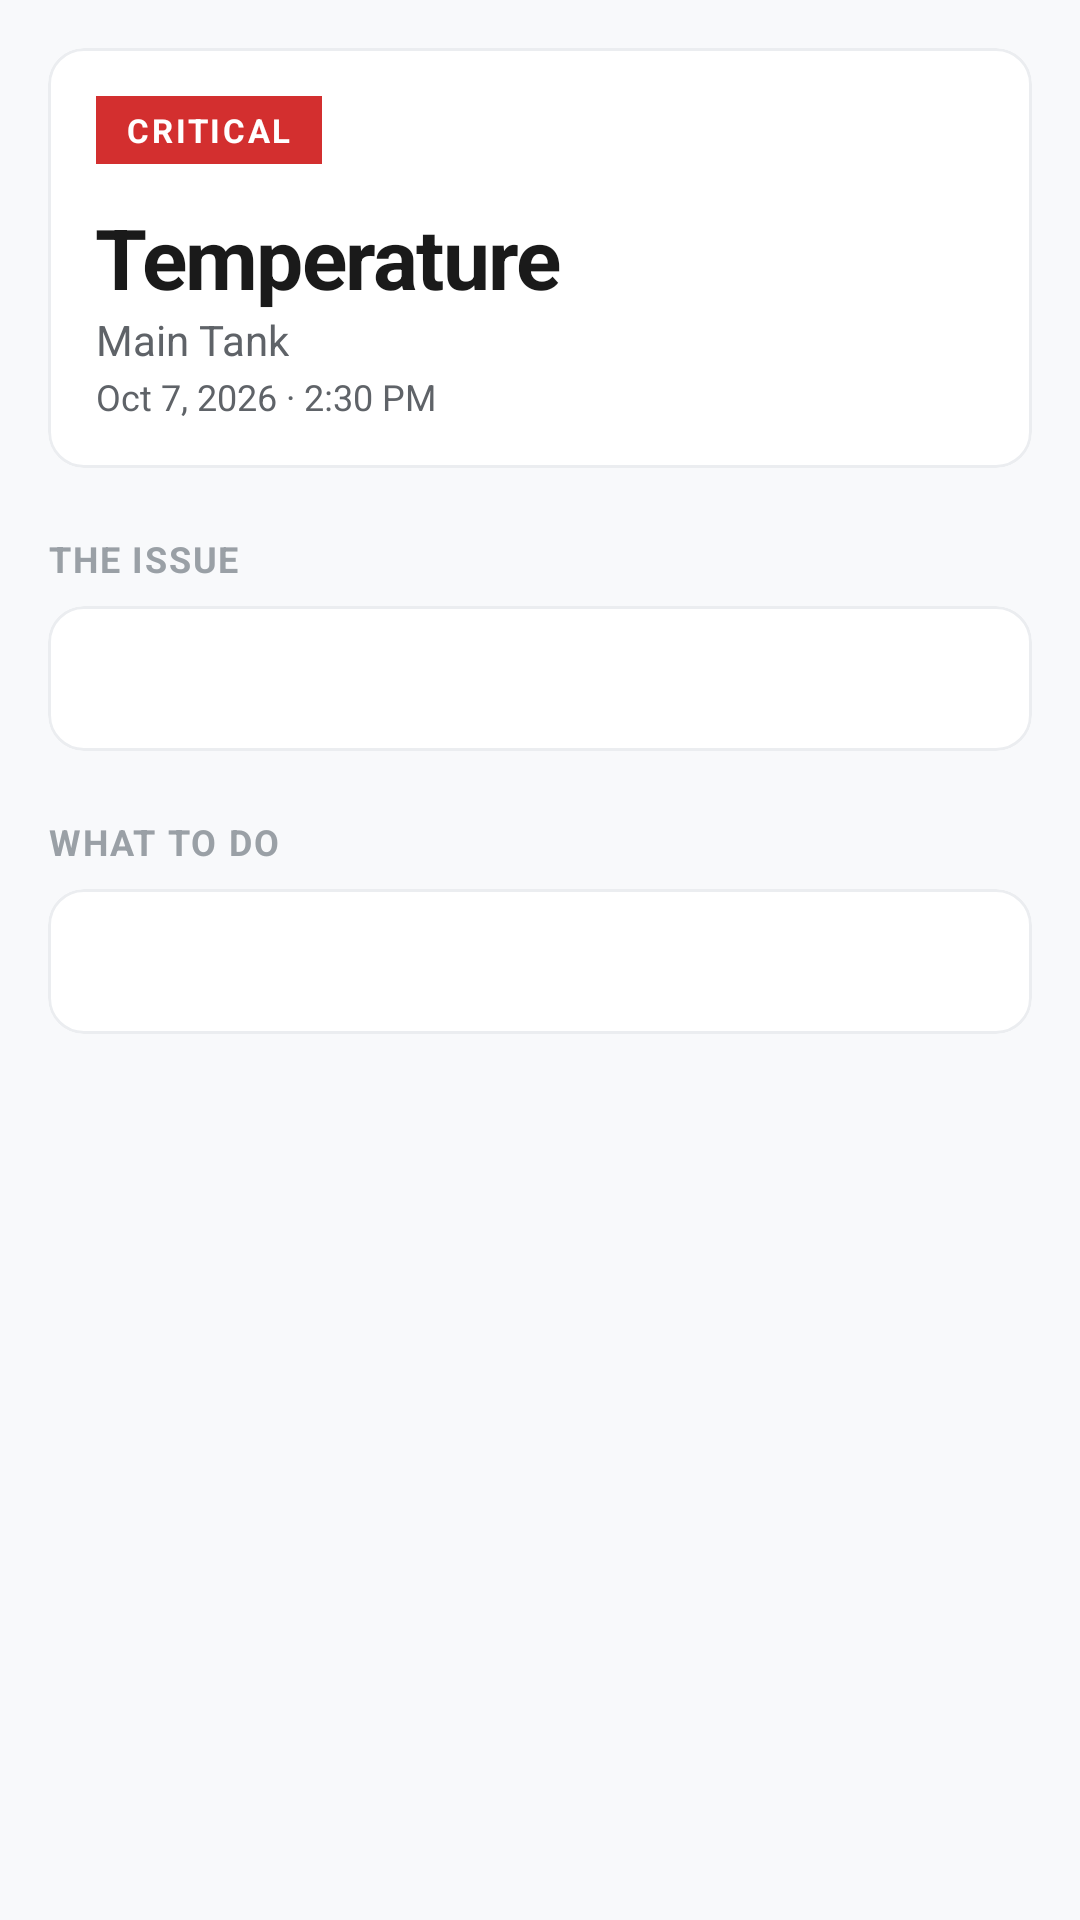

Layout XML and referenced resources for this Android screen:
<!-- AndroidManifest.xml: application theme Theme.CraySafe -->
<!-- res/layout/fragment_alert_detail.xml -->
<?xml version="1.0" encoding="utf-8"?>
<ScrollView xmlns:android="http://schemas.android.com/apk/res/android"
    xmlns:app="http://schemas.android.com/apk/res-auto"
    android:layout_width="match_parent"
    android:layout_height="match_parent"
    android:fillViewport="true"
    android:background="@color/background">

    <LinearLayout
        android:layout_width="match_parent"
        android:layout_height="wrap_content"
        android:orientation="vertical"
        android:padding="@dimen/space_md">

        
        <com.google.android.material.card.MaterialCardView
            android:layout_width="match_parent"
            android:layout_height="wrap_content"
            app:cardCornerRadius="@dimen/radius_md"
            app:cardElevation="0dp"
            app:strokeColor="@color/card_stroke"
            app:strokeWidth="1dp">

            <LinearLayout
                android:layout_width="match_parent"
                android:layout_height="wrap_content"
                android:orientation="vertical"
                android:padding="@dimen/space_md">

                <TextView
                    android:id="@+id/tvSeverityBadge"
                    android:layout_width="wrap_content"
                    android:layout_height="wrap_content"
                    android:text="CRITICAL"
                    android:textSize="11sp"
                    android:textStyle="bold"
                    android:letterSpacing="0.08"
                    android:paddingStart="10dp"
                    android:paddingEnd="10dp"
                    android:paddingTop="4dp"
                    android:paddingBottom="4dp"
                    android:textColor="@color/white"
                    android:background="@color/critical" />

                <TextView
                    android:id="@+id/tvParameter"
                    style="@style/Text.H1"
                    android:layout_width="wrap_content"
                    android:layout_height="wrap_content"
                    android:text="Temperature"
                    android:layout_marginTop="@dimen/space_md" />

                <TextView
                    android:id="@+id/tvTankName"
                    style="@style/Text.BodyMuted"
                    android:layout_width="wrap_content"
                    android:layout_height="wrap_content"
                    android:text="Main Tank"
                    android:layout_marginTop="2dp" />

                <TextView
                    android:id="@+id/tvDate"
                    style="@style/Text.Caption"
                    android:layout_width="wrap_content"
                    android:layout_height="wrap_content"
                    android:text="Oct 7, 2026 · 2:30 PM"
                    android:layout_marginTop="4dp" />
            </LinearLayout>
        </com.google.android.material.card.MaterialCardView>

        
        <TextView
            style="@style/Text.Label"
            android:layout_width="wrap_content"
            android:layout_height="wrap_content"
            android:text="THE ISSUE"
            android:textColor="@color/text_tertiary"
            android:layout_marginTop="@dimen/space_lg"
            android:layout_marginBottom="@dimen/space_sm" />

        <com.google.android.material.card.MaterialCardView
            android:layout_width="match_parent"
            android:layout_height="wrap_content"
            app:cardCornerRadius="@dimen/radius_md"
            app:cardElevation="0dp"
            app:strokeColor="@color/card_stroke"
            app:strokeWidth="1dp">

            <TextView
                android:id="@+id/tvHeadline"
                style="@style/Text.Body"
                android:layout_width="match_parent"
                android:layout_height="wrap_content"
                android:padding="@dimen/space_md"
                android:text="" />
        </com.google.android.material.card.MaterialCardView>

        
        <TextView
            android:id="@+id/labelAdvice"
            style="@style/Text.Label"
            android:layout_width="wrap_content"
            android:layout_height="wrap_content"
            android:text="WHAT TO DO"
            android:textColor="@color/text_tertiary"
            android:layout_marginTop="@dimen/space_lg"
            android:layout_marginBottom="@dimen/space_sm" />

        <com.google.android.material.card.MaterialCardView
            android:id="@+id/cardAdvice"
            android:layout_width="match_parent"
            android:layout_height="wrap_content"
            app:cardCornerRadius="@dimen/radius_md"
            app:cardElevation="0dp"
            app:strokeColor="@color/card_stroke"
            app:strokeWidth="1dp">

            <TextView
                android:id="@+id/tvAdvice"
                style="@style/Text.Body"
                android:layout_width="match_parent"
                android:layout_height="wrap_content"
                android:padding="@dimen/space_md"
                android:lineSpacingMultiplier="1.3"
                android:text="" />
        </com.google.android.material.card.MaterialCardView>

    </LinearLayout>
</ScrollView>
<!-- resources referenced by this layout -->
<resources>
  <color name="background">#F8F9FB</color>
  <color name="card_stroke">#EBEDF0</color>
  <color name="critical">#D32F2F</color>
  <color name="text_tertiary">#9AA0A6</color>
  <color name="white">#FFFFFFFF</color>
  <dimen name="radius_md">12dp</dimen>
  <dimen name="space_lg">24dp</dimen>
  <dimen name="space_md">16dp</dimen>
  <dimen name="space_sm">8dp</dimen>
  <style name="Text.Body">
          <item name="android:textSize">14sp</item>
      </style>
  <style name="Text.BodyMuted">
          <item name="android:textSize">14sp</item>
          <item name="android:textColor">@color/text_secondary</item>
      </style>
  <style name="Text.Caption">
          <item name="android:textSize">12sp</item>
          <item name="android:textColor">@color/text_secondary</item>
      </style>
  <style name="Text.H1">
          <item name="android:textSize">28sp</item>
          <item name="android:textStyle">bold</item>
          <item name="android:letterSpacing">-0.02</item>
      </style>
  <style name="Text.Label">
          <item name="android:textSize">12sp</item>
          <item name="android:textStyle">bold</item>
          <item name="android:textAllCaps">true</item>
          <item name="android:letterSpacing">0.05</item>
      </style>
  <style name="Theme.CraySafe" parent="Theme.MaterialComponents.Light.NoActionBar">
          <item name="colorPrimary">@color/primary</item>
          <item name="colorPrimaryVariant">@color/primary_dark</item>
          <item name="colorOnPrimary">@color/white</item>
  
          <item name="colorSecondary">@color/secondary</item>
          <item name="colorSecondaryVariant">@color/secondary_dark</item>
          <item name="colorOnSecondary">@color/white</item>
  
          <item name="android:colorBackground">@color/background</item>
          <item name="colorSurface">@color/surface</item>
          <item name="colorOnSurface">@color/text_primary</item>
          <item name="colorError">@color/critical</item>
  
          <item name="android:statusBarColor">@color/primary_dark</item>
          <item name="android:windowLightStatusBar">false</item>
  
          <item name="android:navigationBarColor">@color/surface</item>
      </style>
  <color name="text_secondary">#5F6368</color>
  <color name="primary">#0066CC</color>
  <color name="primary_dark">#004C99</color>
  <color name="secondary">#00B8A0</color>
  <color name="secondary_dark">#008A78</color>
  <color name="surface">#FFFFFF</color>
  <color name="text_primary">#1A1A1A</color>
</resources>
